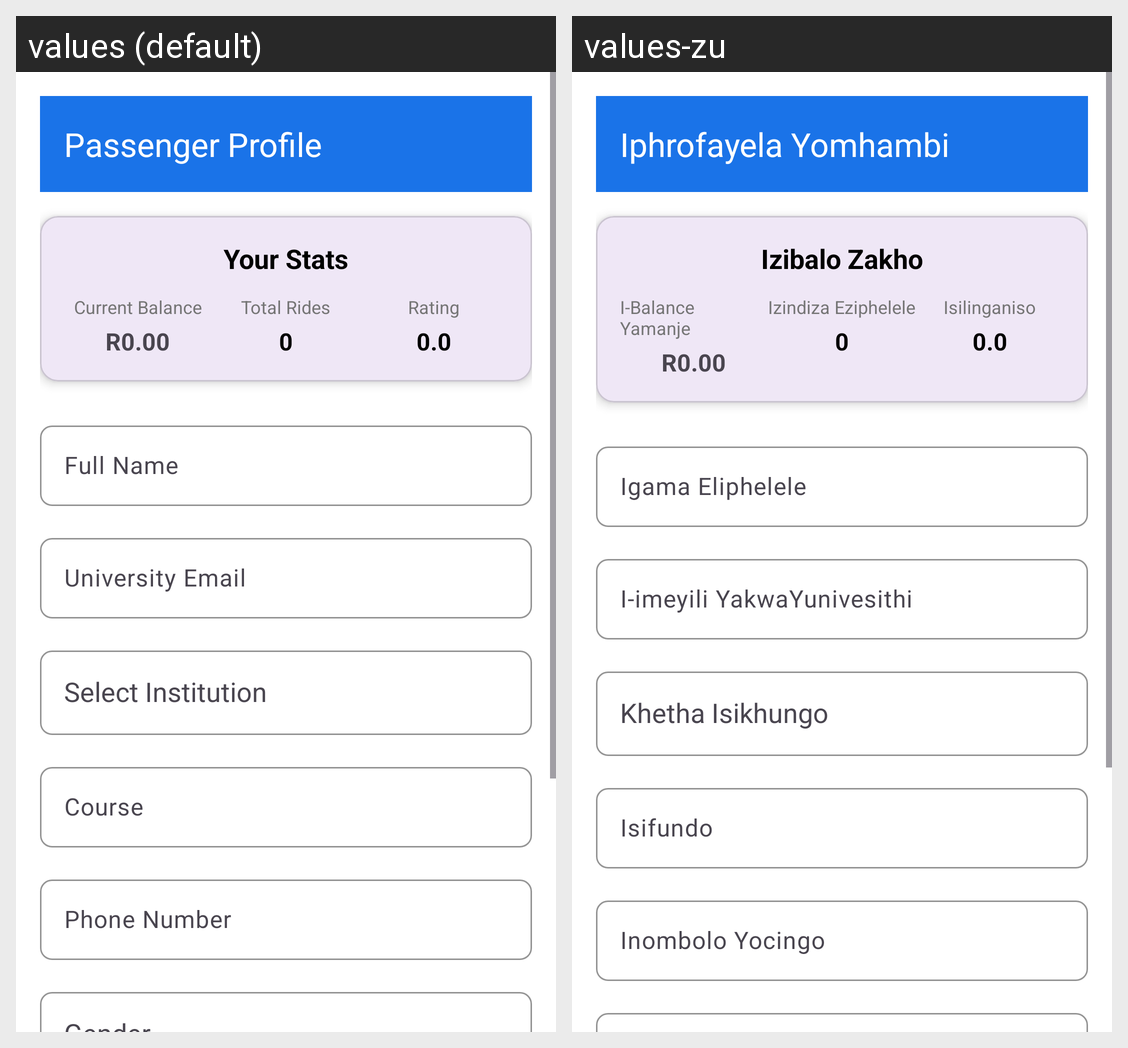

The Android screen above is rendered under two locales of the same app. Produce the string resources it draws, with the default and per-locale values.
Android screen res/layout/activity_passenger_profile.xml rendered under 2 locales, left to right: values (default), values-zu. Device: Nexus 5 (rendered at 1080×1920; each locale shown at half size, 540×960, under a caption strip naming it); theme Theme.CampusRIde.
Strings drawn on this screen, with the default value and each locale's value (text and hints the layout hard-codes, and strings that could not be matched under every locale, appear in the picture but are not listed):

passenger_profile
  values: Passenger Profile
  values-zu: Iphrofayela Yomhambi

your_stats
  values: Your Stats
  values-zu: Izibalo Zakho

current_balance
  values: Current Balance
  values-zu: I-Balance Yamanje

total_rides
  values: Total Rides
  values-zu: Izindiza Eziphelele

rating
  values: Rating
  values-zu: Isilinganiso

full_name
  values: Full Name
  values-zu: Igama Eliphelele

university_email
  values: University Email
  values-zu: I-imeyili YakwaYunivesithi

course
  values: Course
  values-zu: Isifundo

phone_number
  values: Phone Number
  values-zu: Inombolo Yocingo
